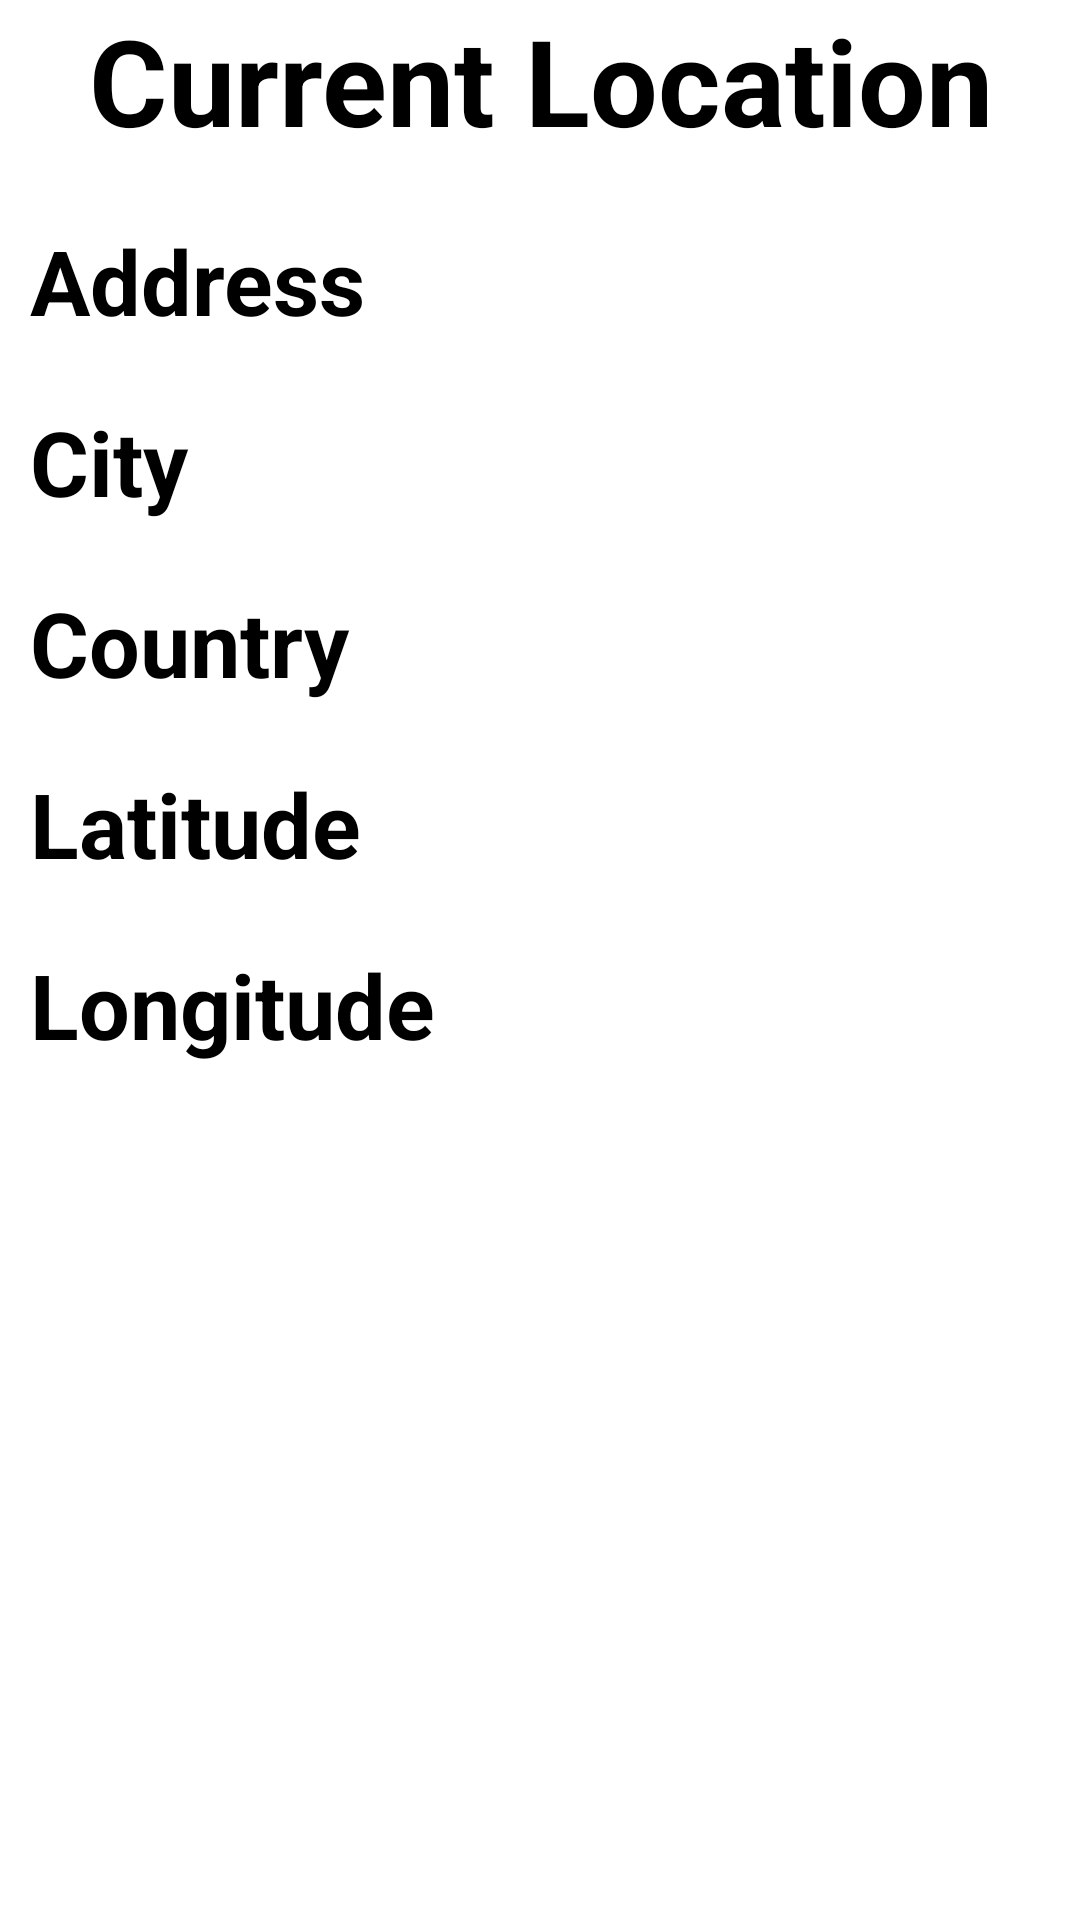

Produce the Android XML layout that renders to this screen, including the resource entries it uses.
<!-- AndroidManifest.xml: application theme Theme.PracticeWS -->
<!-- res/layout/activity_get_location.xml -->
<?xml version="1.0" encoding="utf-8"?>
<RelativeLayout xmlns:android="http://schemas.android.com/apk/res/android"
    xmlns:app="http://schemas.android.com/apk/res-auto"
    xmlns:tools="http://schemas.android.com/tools"
    android:layout_width="match_parent"
    android:layout_height="match_parent"
    tools:context=".Services.GetLocationActivity">

    <TextView
        android:layout_width="match_parent"
        android:layout_height="wrap_content"
        android:text="Current Location"
        android:gravity="center_horizontal"
        android:textSize="40sp"
        android:textStyle="bold"
        android:textColor="@color/black"
        android:id="@+id/location"/>
    
    <TextView
        android:layout_width="match_parent"
        android:layout_height="wrap_content"
        android:text="Address"
        android:layout_below="@id/location"
        android:layout_marginTop="20dp"
        android:textSize="30dp"
        android:textStyle="bold"
        android:textColor="@color/black"
        android:layout_marginStart="10dp"
        android:id="@+id/address"/>

    <TextView
        android:layout_width="match_parent"
        android:layout_height="wrap_content"
        android:text="City"
        android:layout_below="@id/address"
        android:layout_marginTop="20dp"
        android:textSize="30dp"
        android:textStyle="bold"
        android:textColor="@color/black"
        android:layout_marginStart="10dp"
        android:id="@+id/city"/>

    <TextView
        android:layout_width="match_parent"
        android:layout_height="wrap_content"
        android:text="Country"
        android:layout_below="@id/city"
        android:layout_marginTop="20dp"
        android:textSize="30dp"
        android:textStyle="bold"
        android:textColor="@color/black"
        android:layout_marginStart="10dp"
        android:id="@+id/country"/>


    <TextView
        android:layout_width="match_parent"
        android:layout_height="wrap_content"
        android:text="Latitude"
        android:layout_below="@id/country"
        android:layout_marginTop="20dp"
        android:textSize="30dp"
        android:textStyle="bold"
        android:textColor="@color/black"
        android:layout_marginStart="10dp"
        android:id="@+id/latitude"/>


    <TextView
        android:layout_width="match_parent"
        android:layout_height="wrap_content"
        android:text="Longitude"
        android:layout_below="@id/latitude"
        android:layout_marginTop="20dp"
        android:textSize="30dp"
        android:textStyle="bold"
        android:textColor="@color/black"
        android:layout_marginStart="10dp"
        android:id="@+id/longitude"/>

    <LinearLayout
        android:id="@+id/BtnLinearLayout"
        android:layout_width="match_parent"
        android:layout_height="wrap_content"
        android:layout_alignParentBottom="true"
        android:layout_marginBottom="20dp">

        <androidx.appcompat.widget.AppCompatButton
            android:id="@+id/stopLocationBtn"
            android:layout_width="wrap_content"
            android:layout_height="wrap_content"
            android:layout_weight="1"
            android:visibility="gone"
            android:backgroundTint="@color/purple_500"
            android:text="Stop Location"
            android:textColor="@color/white" />

        <androidx.appcompat.widget.AppCompatButton
            android:id="@+id/getLocationBtn"
            android:layout_width="wrap_content"
            android:layout_height="wrap_content"
            android:layout_weight="1"
            android:visibility="gone"
            android:backgroundTint="@color/purple_500"
            android:text="Get Location"
            android:textColor="@color/white" />
    </LinearLayout>

</RelativeLayout>
<!-- resources referenced by this layout -->
<resources>
  <color name="black">#FF000000</color>
  <color name="purple_500">#FF6200EE</color>
  <color name="white">#FFFFFFFF</color>
  <style name="Theme.PracticeWS" parent="Theme.MaterialComponents.DayNight.NoActionBar">
          
          <item name="colorPrimary">#6200EE</item>
          <item name="colorPrimaryVariant">@color/purple_700</item>
          <item name="colorOnPrimary">@color/white</item>
          
          <item name="colorSecondary">@color/teal_200</item>
          <item name="colorSecondaryVariant">@color/teal_700</item>
          <item name="colorOnSecondary">@color/black</item>
          
          <item name="android:statusBarColor">?attr/colorPrimaryVariant</item>
          
      </style>
  <color name="purple_700">#FF3700B3</color>
  <color name="teal_200">#FF03DAC5</color>
  <color name="teal_700">#FF018786</color>
</resources>
